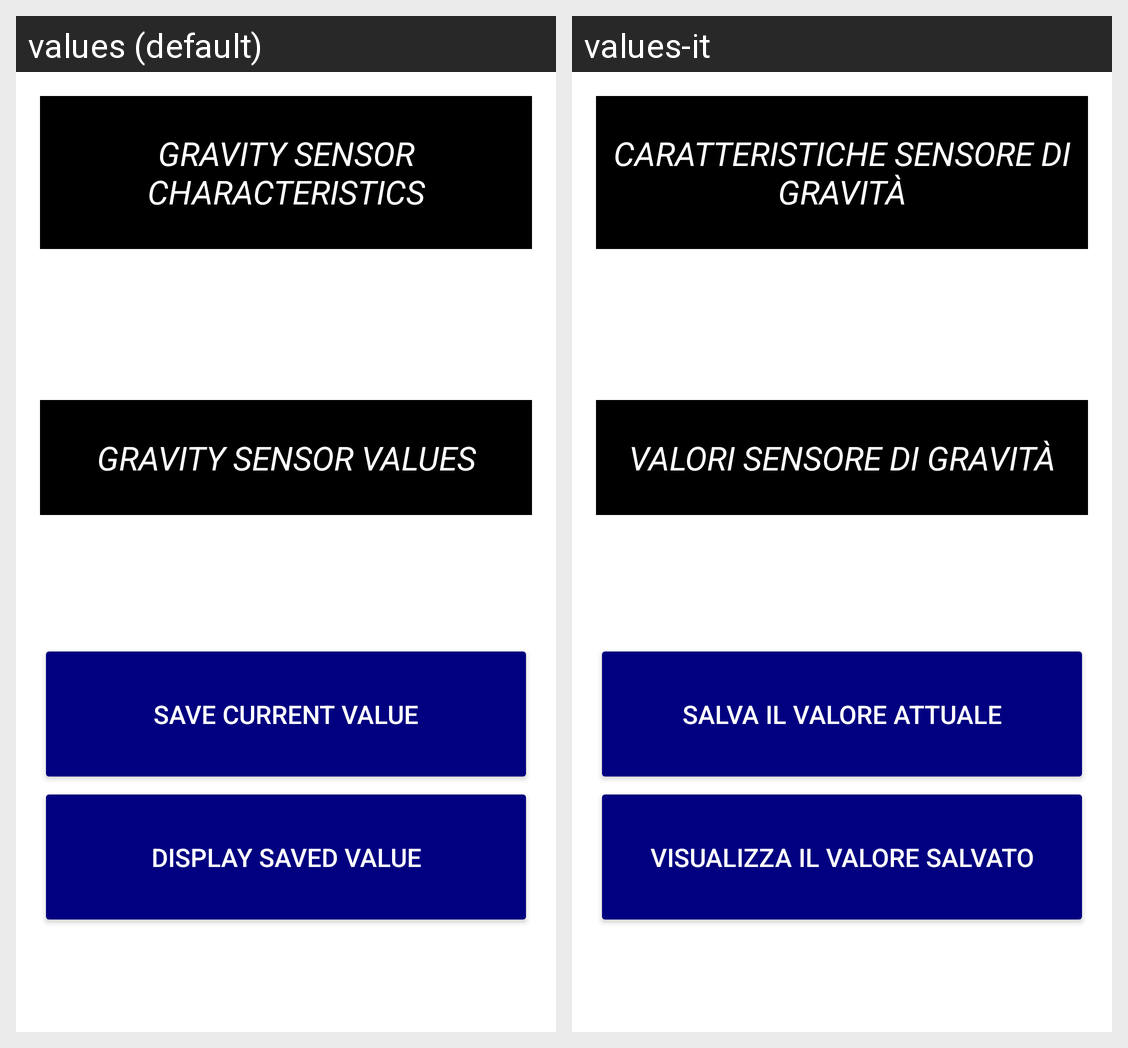

Locale-by-locale string values for the Android screen shown in this grid:
Android screen res/layout/activity_gravity_features.xml rendered under 2 locales, left to right: values (default), values-it. Device: Nexus 5 (rendered at 1080×1920; each locale shown at half size, 540×960, under a caption strip naming it); theme Theme.SensoMeter.
Strings drawn on this screen, with the default value and each locale's value (text and hints the layout hard-codes, and strings that could not be matched under every locale, appear in the picture but are not listed):

gravity_features_text
  values: Gravity Sensor Characteristics
  values-it: Caratteristiche Sensore di Gravità

gravity_display_text
  values: Gravity Sensor Values
  values-it: Valori Sensore di Gravità

safe_button_text
  values: Save Current Value
  values-it: Salva il Valore Attuale

read_button_text
  values: Display Saved Value
  values-it: Visualizza il Valore Salvato
